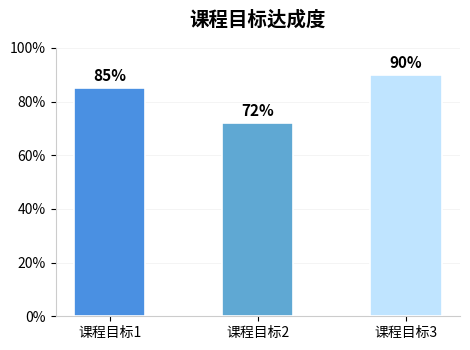

Here is the Python script that generated this plot:
import matplotlib.pyplot as plt
import numpy as np

labels = ['课程目标1', '课程目标2', '课程目标3']
values = [85, 72, 90]
colors = ['#4A90E2', '#5FA8D3', '#BFE4FF']

fig, ax = plt.subplots(figsize=(4.8, 3.6))
bars = ax.bar(labels, values, color=colors, width=0.48,
              edgecolor='white', linewidth=1.2, zorder=3)

# 圆角柱
for b in bars:
    b.set_linestyle('-')
    b.set_joinstyle('round')

# 数据标签
for v in values:
    ax.text(labels[values.index(v)], v+1.5, f'{v}%', ha='center', va='bottom',
            fontsize=11, fontweight='semibold')

# 坐标轴
ax.set_ylim(0, 100)
ax.set_yticks([0, 20, 40, 60, 80, 100])
ax.set_yticklabels([f'{i}%' for i in range(0, 101, 20)])
ax.spines['top'].set_visible(False)
ax.spines['right'].set_visible(False)
ax.spines['left'].set_color('#CCCCCC')
ax.spines['bottom'].set_color('#CCCCCC')
ax.grid(axis='y', linestyle='-', linewidth=0.5, color='#F0F0F0', zorder=0)

# 标题
ax.set_title('课程目标达成度', fontsize=14, pad=16, fontweight='bold')

plt.tight_layout()
plt.savefig('course_objectives_bar.png', dpi=300)
plt.show()
